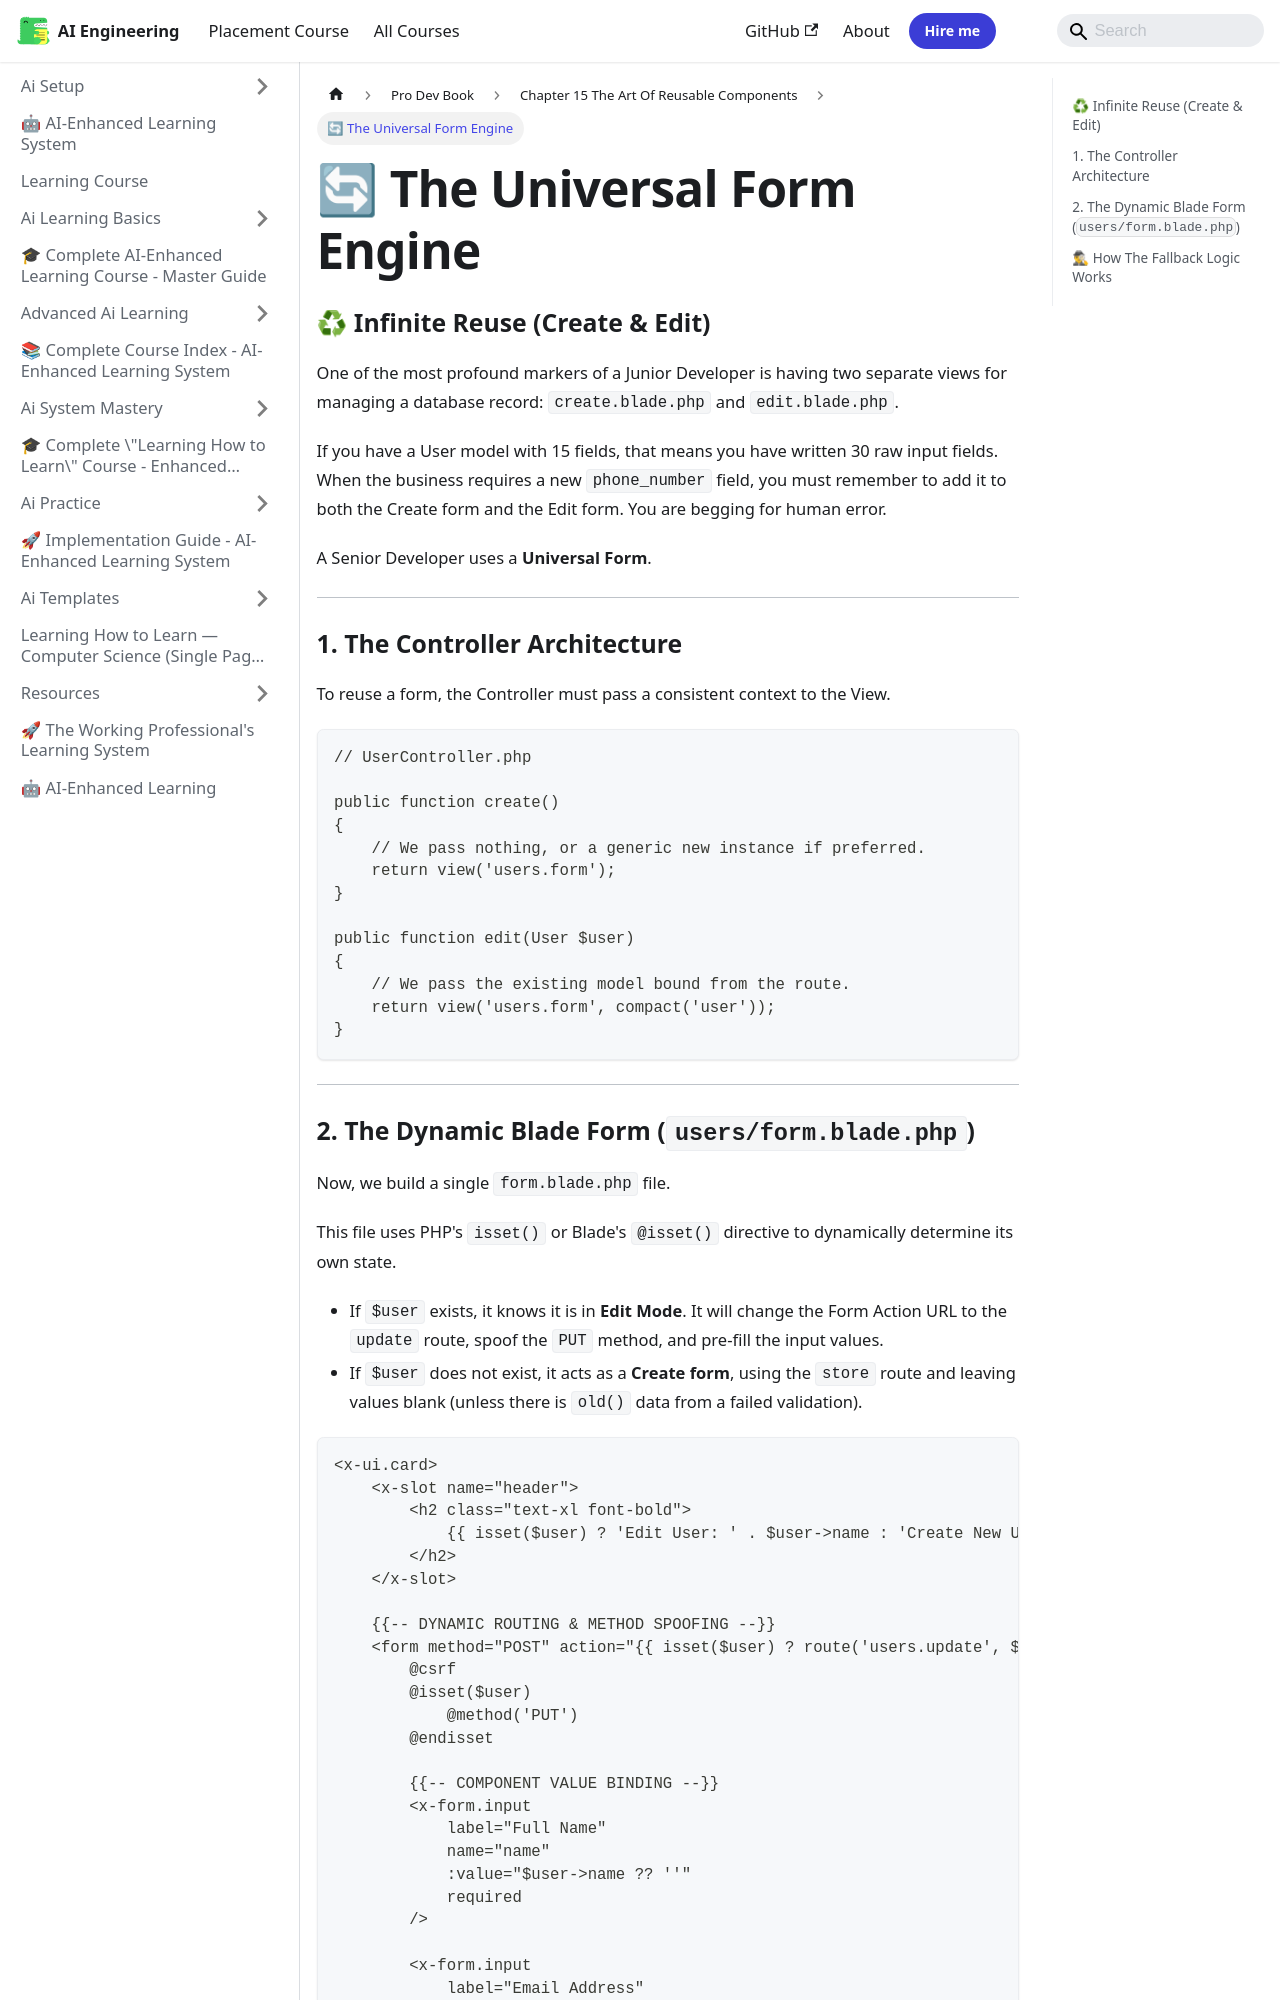

repository: Raushan666java/ai-engineering-journey · page: learning-course/Pro-Dev-book/Chapter_15_The_Art_Of_Reusable_Components/03_The_Universal_Form_Engine/index.html · generator: mkdocs

---
slug: /learning-course/Pro-Dev-book/Chapter_15_The_Art_Of_Reusable_Components/03_The_Universal_Form_Engine
title: "🔄 The Universal Form Engine"
sidebar_label: "🔄 The Universal Form Engine"
sidebar_position: 3
description: "If you have a User model with 15 fields, that means you have written 30 raw input fields. When the business requires a new phone_number field, you must"
---
# 🔄 The Universal Form Engine

### ♻ Infinite Reuse (Create & Edit)

One of the most profound markers of a Junior Developer is having two separate views for managing a database record: `create.blade.php` and `edit.blade.php`. 

If you have a User model with 15 fields, that means you have written 30 raw input fields. When the business requires a new `phone_number` field, you must remember to add it to both the Create form and the Edit form. You are begging for human error.

A Senior Developer uses a **Universal Form**. 

---

### 1. The Controller Architecture

To reuse a form, the Controller must pass a consistent context to the View.

```php
// UserController.php

public function create() 
{
    // We pass nothing, or a generic new instance if preferred.
    return view('users.form');
}

public function edit(User $user) 
{
    // We pass the existing model bound from the route.
    return view('users.form', compact('user'));
}
```

---
